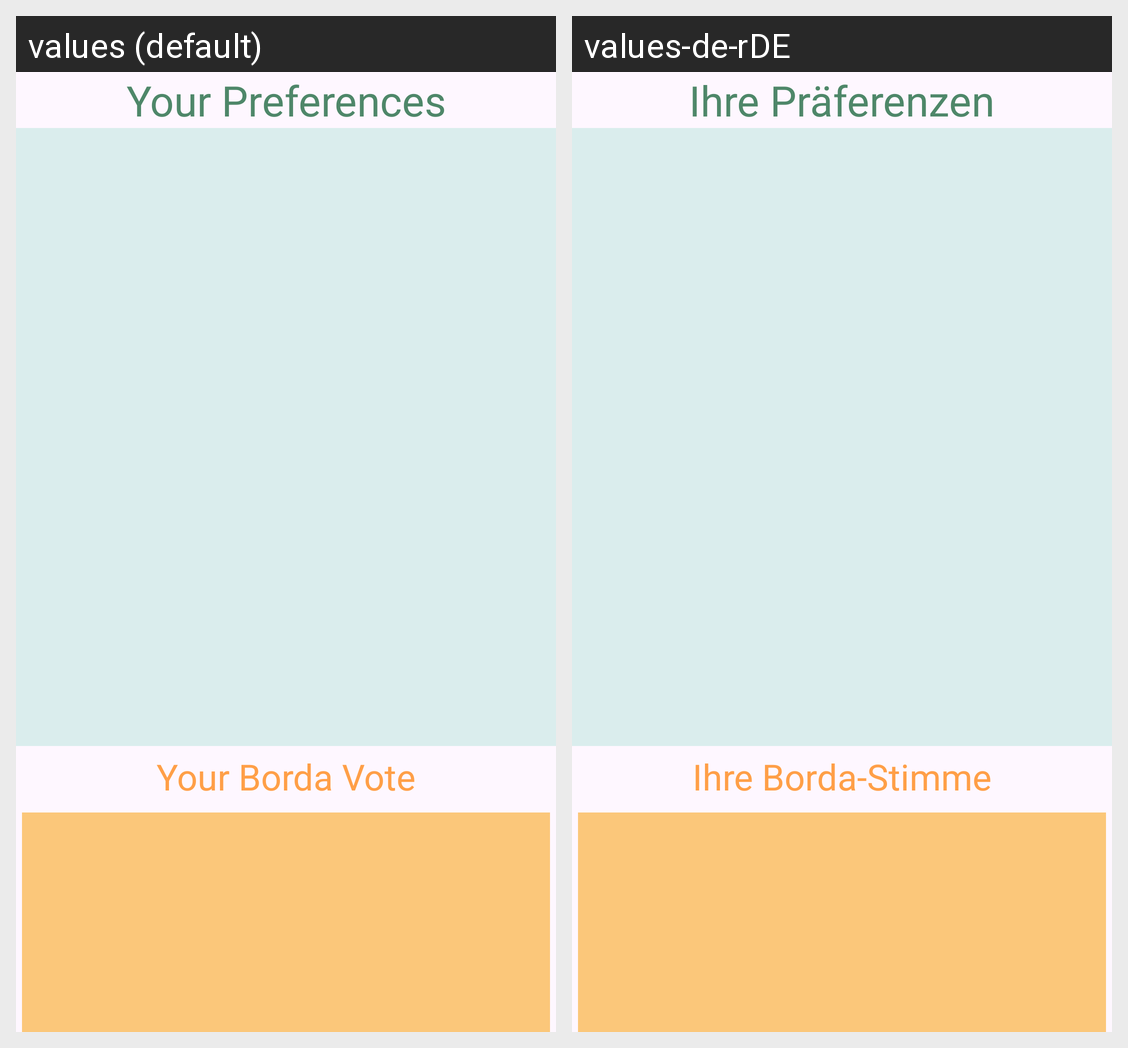

For this localized Android screen grid, give each drawn string resource with its value in every locale shown.
Android screen res/layout/activity_vote.xml rendered under 2 locales, left to right: values (default), values-de-rDE. Device: Nexus 5 (rendered at 1080×1920; each locale shown at half size, 540×960, under a caption strip naming it); theme Theme.BordasVotingMethod.
Strings drawn on this screen, with the default value and each locale's value (text and hints the layout hard-codes, and strings that could not be matched under every locale, appear in the picture but are not listed):

tvYourPreferences
  values: Your Preferences
  values-de-rDE: Ihre Präferenzen

tvYourBordaVote
  values: Your Borda Vote
  values-de-rDE: Ihre Borda-Stimme
